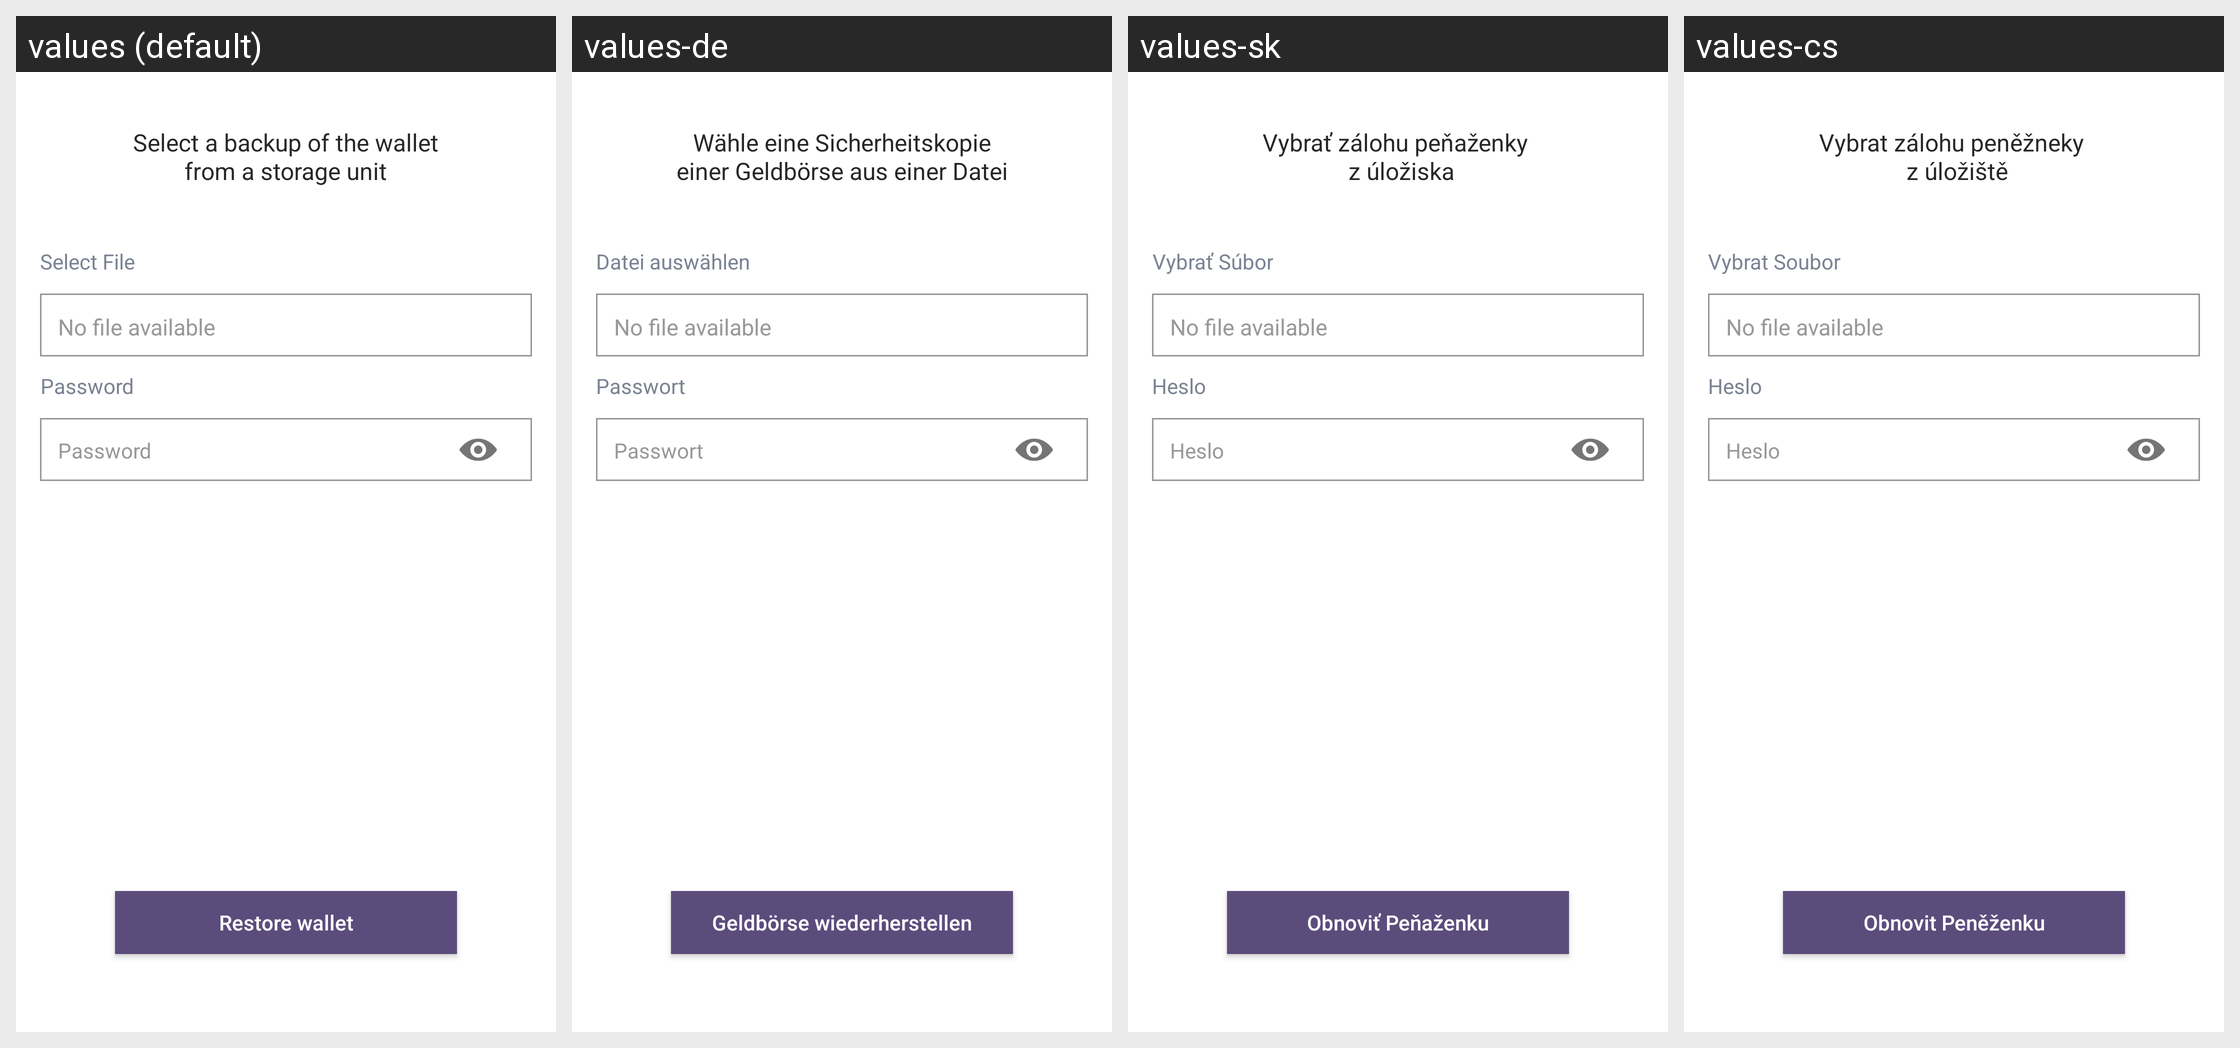

Here is an Android app screen in its default locale and in the app's own translations. Write out the translated-string differences for the strings that appear on this screen.
Android screen res/layout/fragment_settings_restore.xml rendered under 4 locales, left to right: values (default), values-de, values-sk, values-cs. Device: Nexus 5 (rendered at 1080×1920; each locale shown at half size, 540×960, under a caption strip naming it); theme AppTheme.
Other locales in the repository, not shown: values-es, values-fi, values-fr, values-ko, values-nl, values-pt.
Strings drawn on this screen, with the default value and each locale's value (text and hints the layout hard-codes, and strings that could not be matched under every locale, appear in the picture but are not listed):

restore_wallet_message
  values: Select a backup of the wallet
      from a storage unit
  values-de: Wähle eine Sicherheitskopie einer Geldbörse aus einer Datei
  values-sk: Vybrať zálohu peňaženky 
       z úložiska
  values-cs: Vybrat zálohu peněžneky 
       z úložiště

select_file
  values: Select File
  values-de: Datei auswählen
  values-sk: Vybrať Súbor
  values-cs: Vybrat Soubor

restore_without_file
  values: No file available
  values-de: No file available  [not translated; the default value is used]
  values-sk: No file available  [not translated; the default value is used]
  values-cs: No file available  [not translated; the default value is used]

string_password
  values: Password
  values-de: Passwort
  values-sk: Heslo
  values-cs: Heslo

restore_wallet
  values: Restore wallet
  values-de: Geldbörse wiederherstellen
  values-sk: Obnoviť Peňaženku
  values-cs: Obnovit Peněženku
